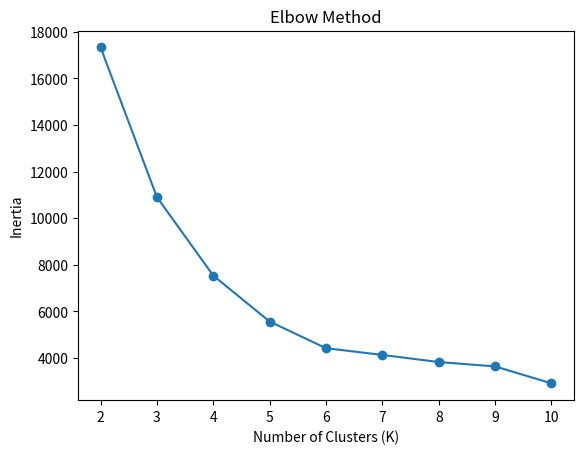
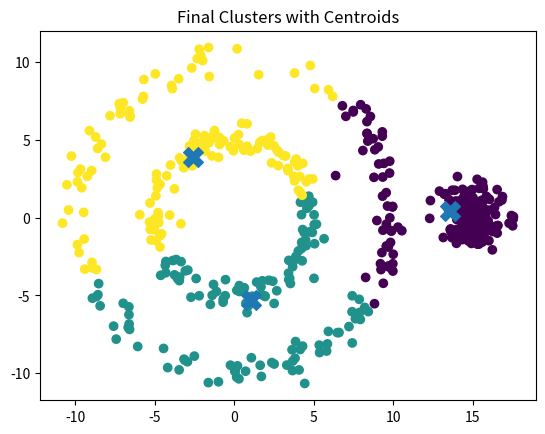

Python code for these plots, in order:
import numpy as np
import matplotlib.pyplot as plt

# -----------------------------
# 1. Generate Synthetic Dataset
# -----------------------------

np.random.seed(42)

n_samples = 500
n_per_cluster = n_samples // 3

# Create 3 non-linearly separable clusters (curved / circular pattern)

# Cluster 1 (circle)
theta1 = np.random.uniform(0, 2*np.pi, n_per_cluster)
r1 = np.random.normal(5, 0.5, n_per_cluster)
x1 = np.c_[r1 * np.cos(theta1), r1 * np.sin(theta1)]

# Cluster 2 (shifted circle)
theta2 = np.random.uniform(0, 2*np.pi, n_per_cluster)
r2 = np.random.normal(10, 0.5, n_per_cluster)
x2 = np.c_[r2 * np.cos(theta2), r2 * np.sin(theta2)]

# Cluster 3 (shifted blob)
x3 = np.random.randn(n_per_cluster, 2) + np.array([15, 0])

# Combine dataset
X = np.vstack((x1, x2, x3))
true_labels = np.array([0]*n_per_cluster + 
                       [1]*n_per_cluster + 
                       [2]*n_per_cluster)

# ---------------------------------
# 2. K-Means Implementation (NumPy)
# ---------------------------------

def initialize_centroids(X, K):
    indices = np.random.choice(len(X), K, replace=False)
    return X[indices]

def assign_clusters(X, centroids):
    distances = np.linalg.norm(X[:, np.newaxis] - centroids, axis=2)
    return np.argmin(distances, axis=1)

def update_centroids(X, labels, K):
    return np.array([X[labels == k].mean(axis=0) for k in range(K)])

def compute_inertia(X, labels, centroids):
    inertia = 0
    for k in range(len(centroids)):
        cluster_points = X[labels == k]
        inertia += np.sum((cluster_points - centroids[k])**2)
    return inertia

def kmeans(X, K, max_iters=100, tol=1e-4):
    centroids = initialize_centroids(X, K)
    
    for _ in range(max_iters):
        labels = assign_clusters(X, centroids)
        new_centroids = update_centroids(X, labels, K)
        
        if np.all(np.abs(new_centroids - centroids) < tol):
            break
        
        centroids = new_centroids
    
    inertia = compute_inertia(X, labels, centroids)
    return labels, centroids, inertia

# ---------------------------------
# 3. Elbow Method (K = 2 to 10)
# ---------------------------------

inertia_values = []
K_range = range(2, 11)

for K in K_range:
    labels, centroids, inertia = kmeans(X, K)
    inertia_values.append(inertia)

# Plot Elbow Curve
plt.figure()
plt.plot(K_range, inertia_values, marker='o')
plt.xlabel("Number of Clusters (K)")
plt.ylabel("Inertia")
plt.title("Elbow Method")
plt.show()

# ---------------------------------
# 4. Silhouette Score (NumPy only)
# ---------------------------------

def silhouette_score(X, labels):
    n = len(X)
    unique_labels = np.unique(labels)
    silhouette_vals = []
    
    for i in range(n):
        same_cluster = X[labels == labels[i]]
        other_clusters = [X[labels == k] for k in unique_labels if k != labels[i]]
        
        # Mean intra-cluster distance
        a = np.mean(np.linalg.norm(same_cluster - X[i], axis=1))
        
        # Mean nearest-cluster distance
        b = min([np.mean(np.linalg.norm(cluster - X[i], axis=1)) 
                 for cluster in other_clusters])
        
        silhouette_vals.append((b - a) / max(a, b))
    
    return np.mean(silhouette_vals)

# Choose optimal K (from elbow visually assumed K=3)
optimal_K = 3
labels_opt, centroids_opt, inertia_opt = kmeans(X, optimal_K)

sil_score = silhouette_score(X, labels_opt)

print("Final Centroids:\n", centroids_opt)
print("Final Inertia:", inertia_opt)
print("Silhouette Score:", sil_score)

# ---------------------------------
# 5. Final Cluster Visualization
# ---------------------------------

plt.figure()
plt.scatter(X[:, 0], X[:, 1], c=labels_opt)
plt.scatter(centroids_opt[:, 0], centroids_opt[:, 1], marker='X', s=200)
plt.title("Final Clusters with Centroids")
plt.show()
    
